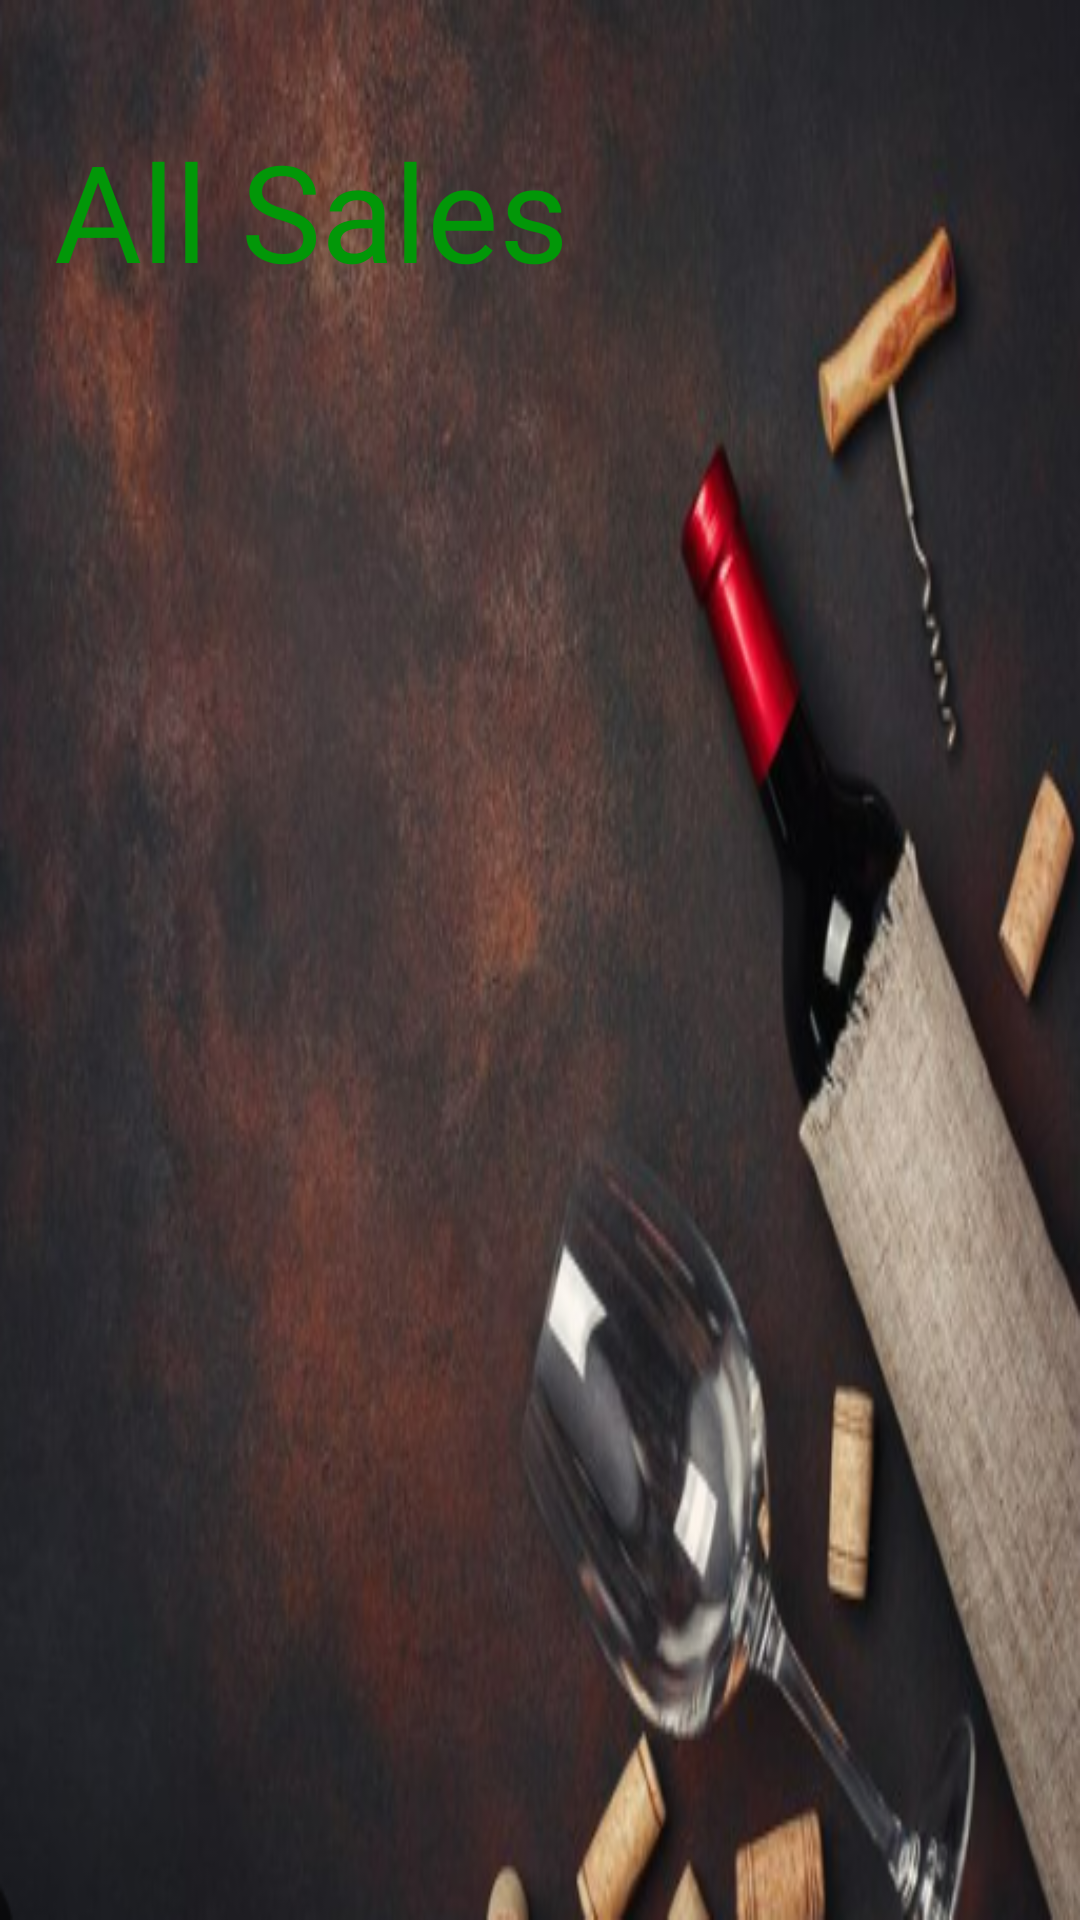

The Android layout XML behind this screen, and the referenced resources:
<!-- AndroidManifest.xml: application theme Theme.WineShop -->
<!-- res/layout/activity_sales.xml -->
<?xml version="1.0" encoding="utf-8"?>
<ScrollView xmlns:android="http://schemas.android.com/apk/res/android"
    xmlns:app="http://schemas.android.com/apk/res-auto"
    xmlns:tools="http://schemas.android.com/tools"
    android:layout_width="match_parent"
    android:layout_height="match_parent"
    android:background="@drawable/list"
    tools:context=".Sales">

    <androidx.constraintlayout.widget.ConstraintLayout
        android:layout_width="match_parent"
        android:layout_height="match_parent">

        <TextView
            android:id="@+id/title"
            android:layout_width="0dp"
            android:layout_height="70dp"
            android:layout_marginStart="18dp"
            android:layout_marginTop="40dp"
            android:fontFamily="@font/anton"
            android:text="All Sales"
            android:textColor="#029708"
            android:textSize="45dp"
            app:layout_constraintStart_toStartOf="parent"
            app:layout_constraintTop_toTopOf="parent" />

        <ScrollView
            android:layout_width="match_parent"
            android:layout_height="wrap_content"
            app:layout_constraintHorizontal_bias="0.0"
            app:layout_constraintStart_toStartOf="parent"
            app:layout_constraintTop_toBottomOf="@id/title">>

            <LinearLayout
                android:layout_width="match_parent"
                android:layout_height="wrap_content"
                android:id="@+id/row2"
                android:orientation="horizontal"
                android:layout_marginTop="10dp"
                android:padding="10dp"
                app:layout_constraintHorizontal_bias="0.0"
                app:layout_constraintStart_toStartOf="parent"
                app:layout_constraintEnd_toEndOf="parent"
                app:layout_constraintTop_toBottomOf="@id/message">


                <RelativeLayout
                    android:layout_width="match_parent"
                    android:layout_height="match_parent">

                    <androidx.recyclerview.widget.RecyclerView
                        android:id="@+id/list"
                        android:layout_width="match_parent"
                        android:layout_height="match_parent" />

                </RelativeLayout>

            </LinearLayout>
        </ScrollView>

    </androidx.constraintlayout.widget.ConstraintLayout>
</ScrollView>
<!-- resources referenced by this layout -->
<resources>
  <!-- drawable list: png bitmap (drawable, 270899 bytes) -->
  <style name="Theme.WineShop" parent="Base.Theme.WineShop" />
  <style name="Base.Theme.WineShop" parent="Theme.Material3.DayNight.NoActionBar">
          
          
      </style>
</resources>
